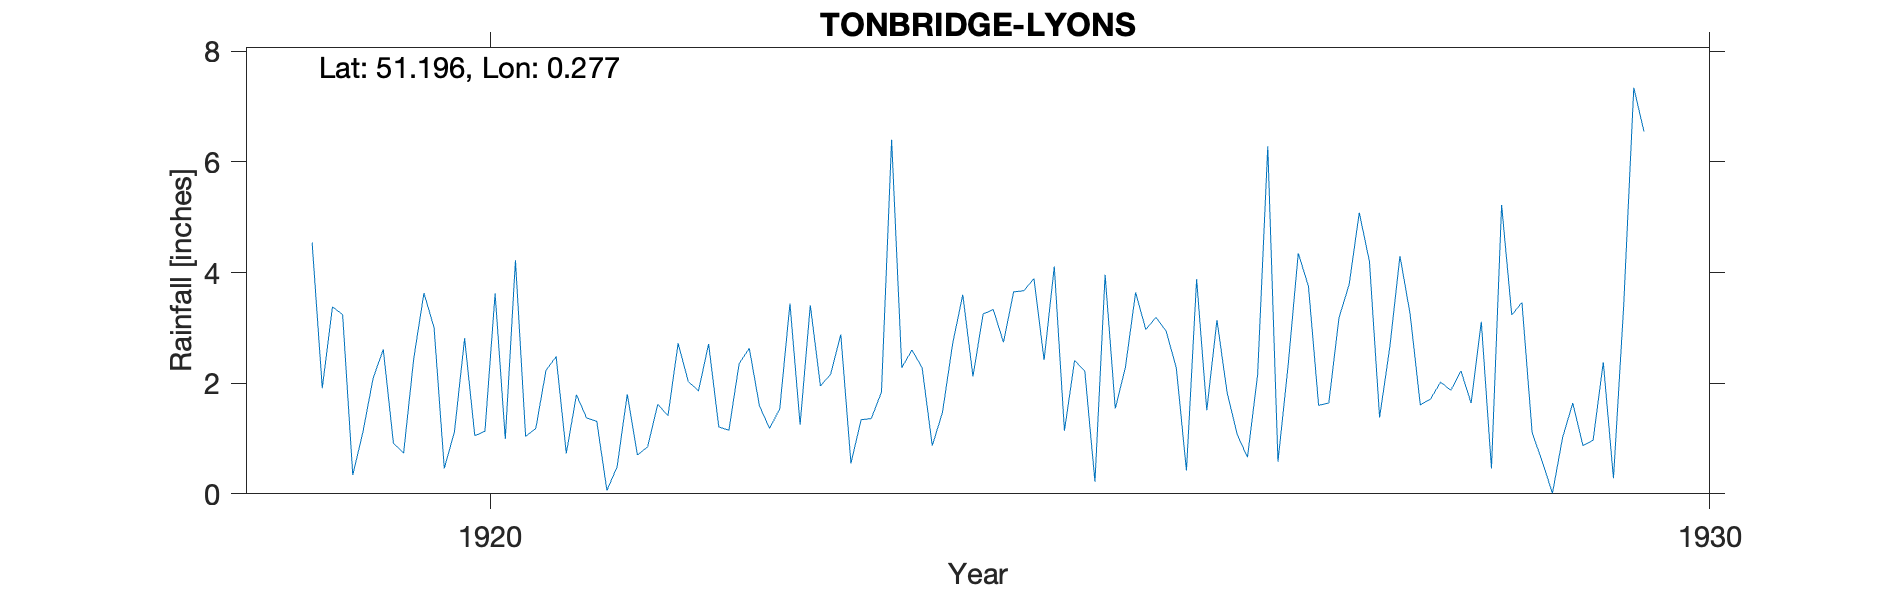

Data behind this chart, as committed beside it:
TONBRIDGE-LYONS, , , , , , , , , , , , , , , , , , , , , 
Grid ref, TQ592466, Long, 0.2771, Lat, 51.2, Elevation, 75, ft, , , , , , , , , , , , , 
Station no, RR6946, , , , , , , , , , , , , , , , , , , , 
, 1910, 1911, 1912, 1913, 1914, 1915, 1916, 1917, 1918, 1919, 1920, 1921, 1922, 1923, 1924, 1925, 1926, 1927, 1928, 1929, 1930
January, , , , , , , , , , 4.54, 3, 2.48, 2.72, 1.25, 2.28, 2.42, 2.94, 2.32, 3.25, 1.11, 
February, , , , , , , , , , 1.91, 0.46, 0.73, 2.03, 3.41, 0.87, 4.11, 2.28, 4.35, 1.61, 0.58, 
March, , , , , , , , , , 3.38, 1.12, 1.79, 1.86, 1.95, 1.47, 1.14, 0.42, 3.75, 1.71, 0.01, 
April, , , , , , , , , , 3.24, 2.81, 1.37, 2.71, 2.16, 2.71, 2.41, 3.88, 1.6, 2.02, 1.02, 
May, , , , , , , , , , 0.34, 1.05, 1.31, 1.21, 2.88, 3.6, 2.22, 1.51, 1.64, 1.87, 1.64, 
June, , , , , , , , , , 1.12, 1.13, 0.06, 1.15, 0.55, 2.12, 0.22, 3.14, 3.18, 2.22, 0.87, 
July, , , , , , , , , , 2.09, 3.62, 0.49, 2.35, 1.34, 3.25, 3.96, 1.83, 3.78, 1.64, 0.97, 
August, , , , , , , , , , 2.61, 0.99, 1.8, 2.63, 1.36, 3.33, 1.54, 1.07, 5.08, 3.11, 2.38, 
September, , , , , , , , , , 0.91, 4.22, 0.7, 1.59, 1.84, 2.74, 2.29, 0.66, 4.2, 0.46, 0.28, 
October, , , , , , , , , , 0.74, 1.04, 0.85, 1.18, 6.4, 3.65, 3.64, 2.15, 1.38, 5.22, 3.38, 
November, , , , , , , , , , 2.45, 1.18, 1.62, 1.54, 2.28, 3.67, 2.97, 6.28, 2.65, 3.23, 7.34, 
December, , , , , , , , , , 3.63, 2.23, 1.41, 3.44, 2.6, 3.89, 3.19, 0.58, 4.3, 3.46, 6.55, 
Total, , , , , , , , , , 26.96, 22.85, 14.61, 24.41, 28.02, 33.58, 30.11, 26.74, 38.23, 29.8, 26.13, 
